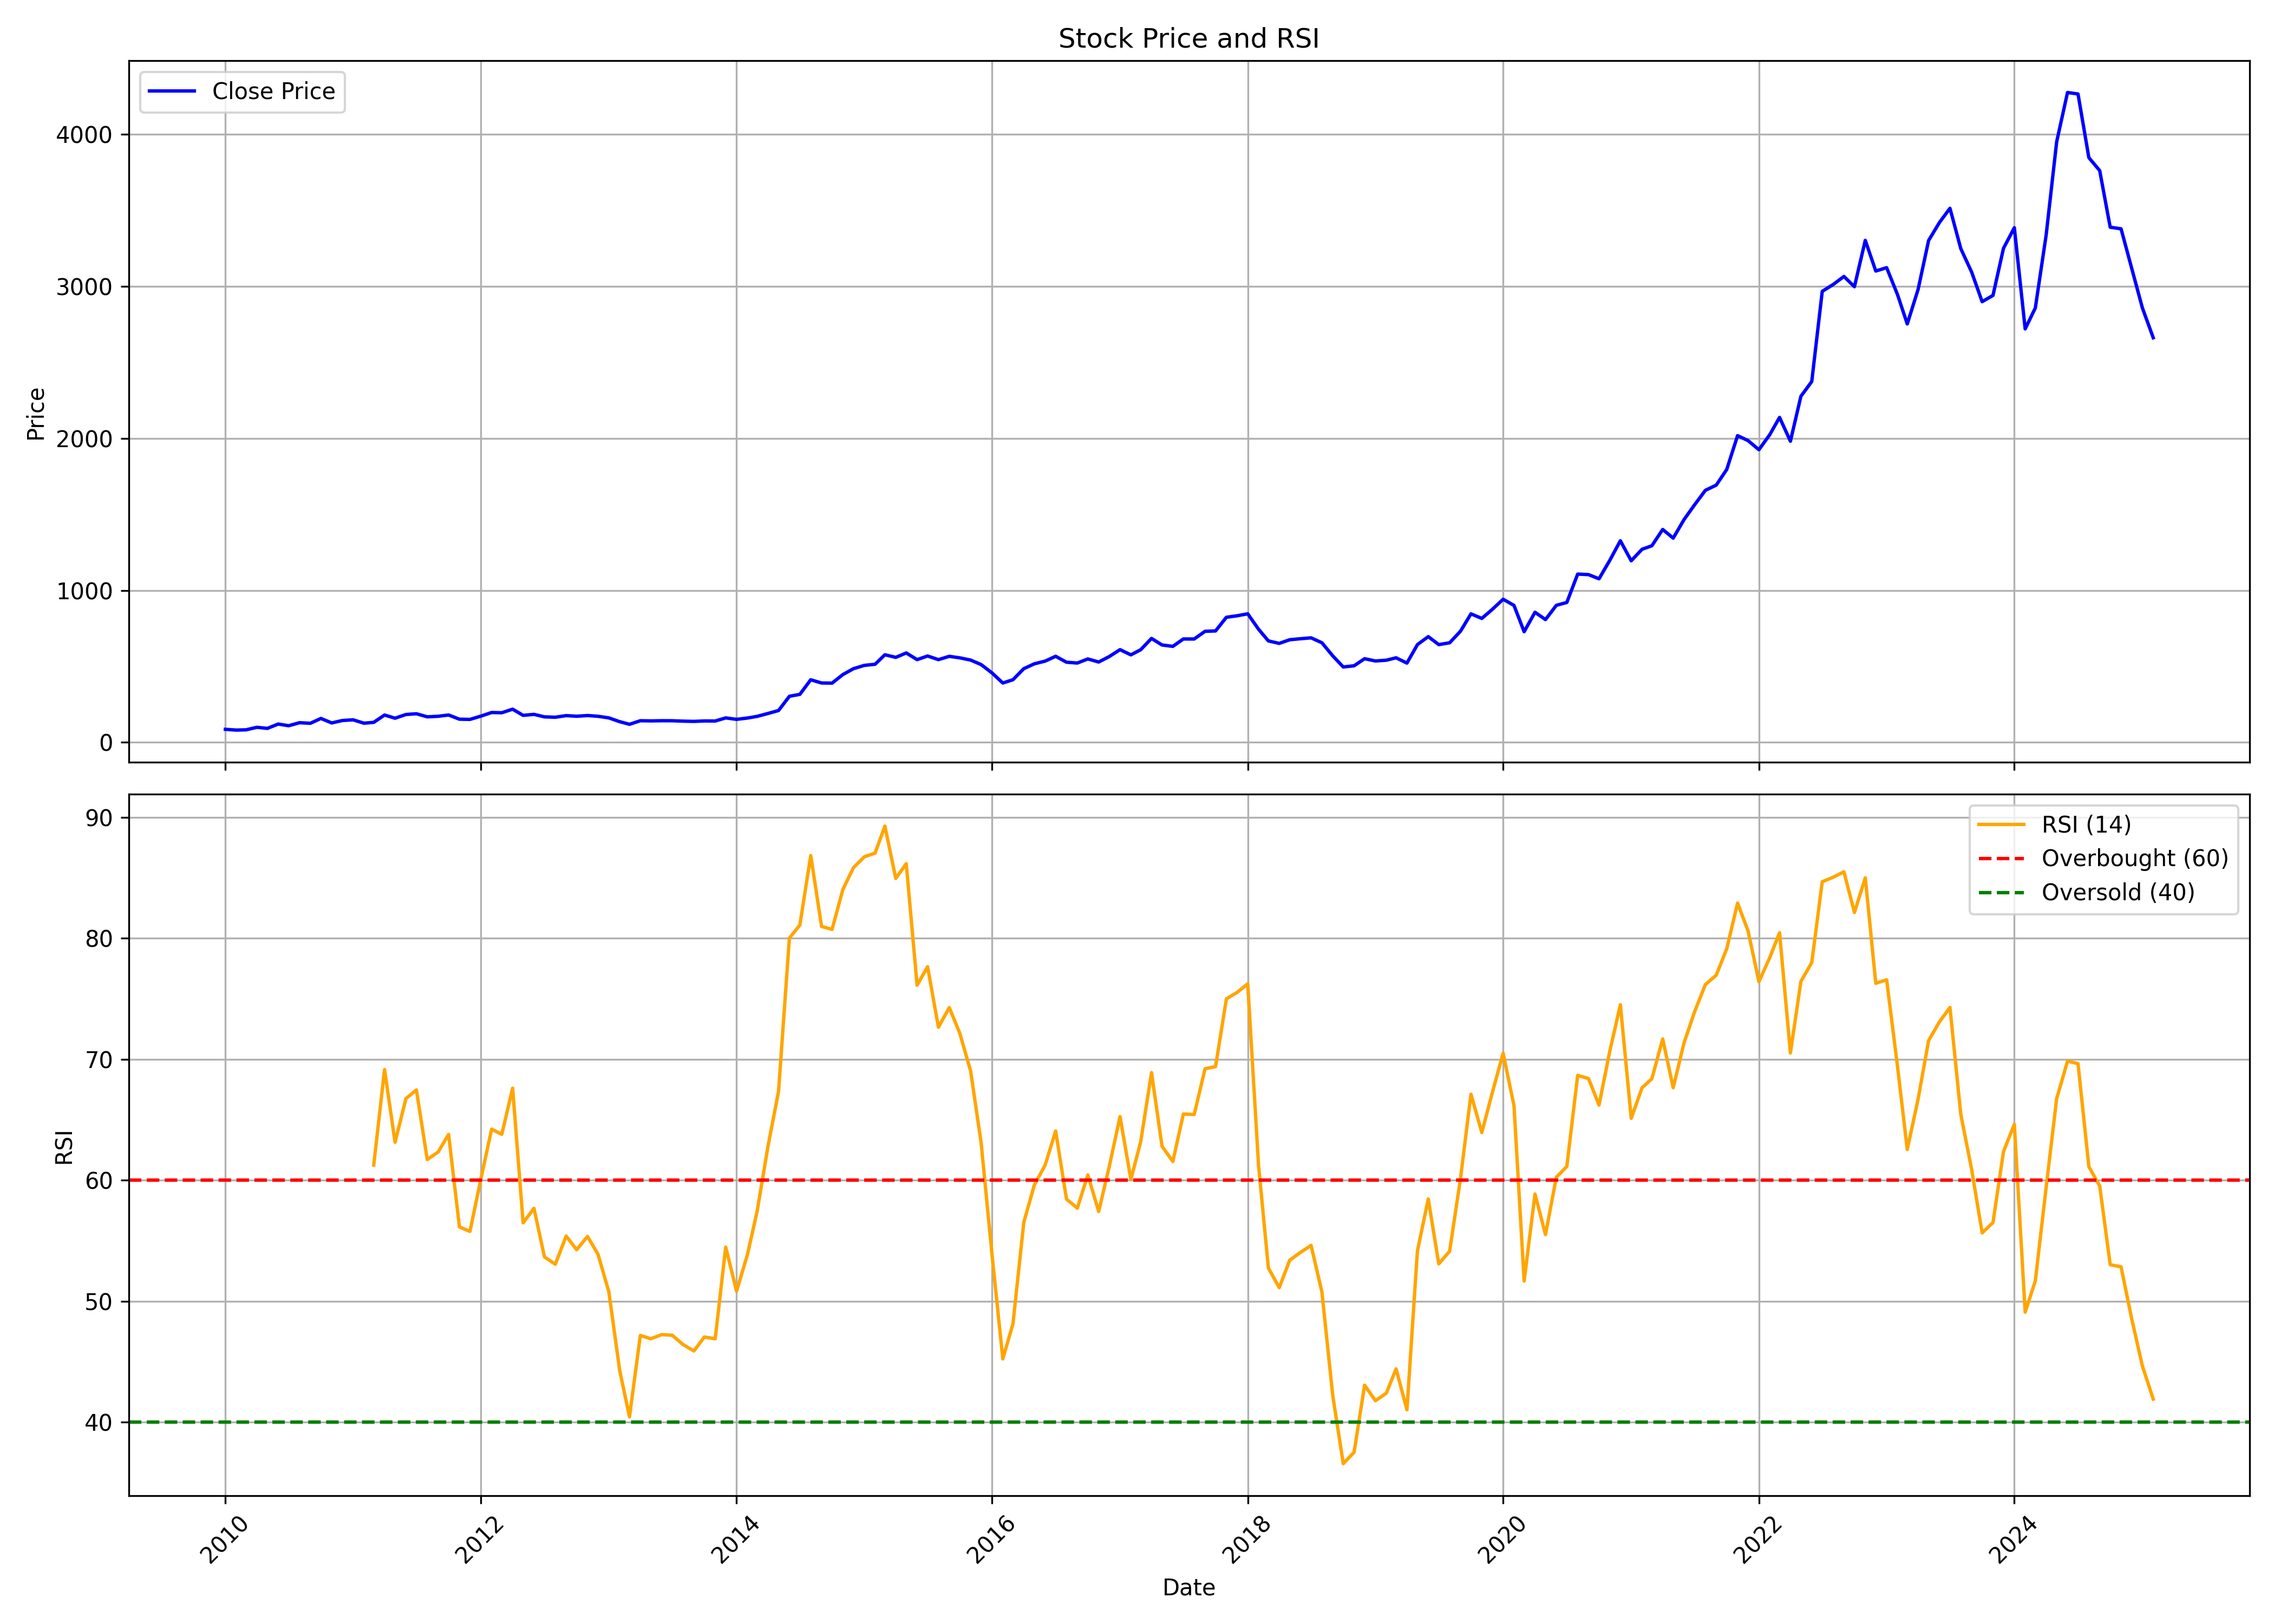

Values plotted in this chart, from the file beside it:
, date, symbol, open, high, low, close, volume, rsi
0, 2010-01-01, TIMKEN, 113.7, 122.7, 79.88, 85.99, 1685940, 
1, 2010-02-01, TIMKEN, 84.77, 97.28, 79.92, 81.02, 952819, 
2, 2010-03-01, TIMKEN, 81.02, 94.43, 80.77, 82.61, 651447, 
3, 2010-04-01, TIMKEN, 82.57, 101.7, 82.57, 99.2, 1708954, 
4, 2010-05-01, TIMKEN, 101.4, 105.1, 86.81, 92.14, 1383075, 
5, 2010-06-01, TIMKEN, 91.7, 124.1, 90.96, 120.7, 7076351, 
6, 2010-07-01, TIMKEN, 118.8, 127.6, 108.5, 109.7, 1918870, 
7, 2010-08-01, TIMKEN, 114.5, 146.6, 111.5, 129.6, 7481546, 
8, 2010-09-01, TIMKEN, 131.7, 142.7, 124.9, 125.7, 2746775, 
9, 2010-10-01, TIMKEN, 125.5, 173.5, 125.1, 157.6, 16145767, 
10, 2010-11-01, TIMKEN, 158.6, 163.5, 124.4, 128, 2383306, 
11, 2010-12-01, TIMKEN, 129.2, 146.5, 125.6, 143.8, 1796287, 
12, 2011-01-01, TIMKEN, 143.8, 175.6, 135.8, 148.6, 6295761, 
13, 2011-02-01, TIMKEN, 149, 156.1, 124.4, 126.3, 1313343, 
14, 2011-03-01, TIMKEN, 127.6, 140.8, 124.7, 131.8, 1196525, 61.25
15, 2011-04-01, TIMKEN, 132.3, 188.7, 132.3, 180.1, 15798137, 69.15
16, 2011-05-01, TIMKEN, 180.5, 182.2, 149.3, 159.1, 4647788, 63.14
17, 2011-06-01, TIMKEN, 159.6, 201.9, 155.6, 183.4, 18135680, 66.75
18, 2011-07-01, TIMKEN, 184, 212.6, 181.2, 188.5, 10878926, 67.47
19, 2011-08-01, TIMKEN, 190.2, 194.8, 158.1, 168.1, 3374789, 61.72
20, 2011-09-01, TIMKEN, 168.1, 183.4, 163, 171.7, 3162991, 62.33
21, 2011-10-01, TIMKEN, 169.2, 188.2, 167.2, 180.2, 1470330, 63.79
22, 2011-11-01, TIMKEN, 180.4, 204.9, 149.4, 152.6, 3993952, 56.15
23, 2011-12-01, TIMKEN, 169.5, 176.4, 144.3, 151.2, 929652, 55.78
24, 2012-01-01, TIMKEN, 143.5, 177.2, 143.5, 172.7, 2932868, 60.07
25, 2012-02-01, TIMKEN, 174.3, 217.7, 173.6, 196.5, 3563181, 64.22
26, 2012-03-01, TIMKEN, 196.9, 226.2, 189, 195.1, 3558906, 63.8
27, 2012-04-01, TIMKEN, 196.7, 239.6, 192.4, 218.5, 8092540, 67.61
28, 2012-05-01, TIMKEN, 219.5, 220.5, 175.6, 177.8, 3134669, 56.48
29, 2012-06-01, TIMKEN, 175.8, 197.7, 164.8, 184.3, 3577405, 57.68
30, 2012-07-01, TIMKEN, 185.3, 211.7, 164.8, 167.9, 6259326, 53.67
31, 2012-08-01, TIMKEN, 168.4, 184.1, 165, 165.5, 1873804, 53.06
32, 2012-09-01, TIMKEN, 165.7, 185.7, 164.4, 176.2, 1590287, 55.39
33, 2012-10-01, TIMKEN, 176.4, 196.4, 170.6, 172, 3201777, 54.26
34, 2012-11-01, TIMKEN, 172, 188.5, 171.3, 176.7, 1235316, 55.36
35, 2012-12-01, TIMKEN, 177.3, 179, 165.4, 171.7, 1810108, 53.89
36, 2013-01-01, TIMKEN, 172.7, 187.7, 160.3, 161.2, 1542241, 50.78
37, 2013-02-01, TIMKEN, 161, 163.4, 135.6, 136.2, 522188, 44.29
38, 2013-03-01, TIMKEN, 136.6, 138, 114.2, 119.1, 4486791, 40.46
39, 2013-04-01, TIMKEN, 120, 156.9, 119.4, 142.5, 2646199, 47.18
40, 2013-05-01, TIMKEN, 142.5, 153.2, 138.2, 141.4, 1042473, 46.91
41, 2013-06-01, TIMKEN, 140.7, 150.4, 138.2, 142.6, 1174921, 47.25
42, 2013-07-01, TIMKEN, 141.6, 150.3, 136.8, 142.4, 662883, 47.2
43, 2013-08-01, TIMKEN, 143, 150.7, 133.5, 139.8, 397720, 46.43
44, 2013-09-01, TIMKEN, 138.9, 155.8, 136.3, 138.1, 362997, 45.9
45, 2013-10-01, TIMKEN, 138.8, 148, 136.3, 141.1, 327435, 47.05
46, 2013-11-01, TIMKEN, 141.6, 161.1, 138.7, 140.7, 927179, 46.91
47, 2013-12-01, TIMKEN, 145.7, 168.6, 145.2, 161.1, 1218928, 54.48
48, 2014-01-01, TIMKEN, 161.9, 168.6, 145.2, 151.6, 1245104, 50.83
49, 2014-02-01, TIMKEN, 151.8, 166.2, 146.1, 160.2, 580524, 53.85
50, 2014-03-01, TIMKEN, 158.5, 194.9, 158.5, 171.3, 5080709, 57.46
51, 2014-04-01, TIMKEN, 171.7, 201.3, 171.6, 190.3, 2118140, 62.84
52, 2014-05-01, TIMKEN, 190.3, 223, 190.2, 209.6, 2661764, 67.34
53, 2014-06-01, TIMKEN, 209.7, 304, 208.1, 303.2, 3348508, 80.01
54, 2014-07-01, TIMKEN, 307.8, 348.1, 254, 316.1, 5116675, 81.09
55, 2014-08-01, TIMKEN, 311.1, 452.7, 279.3, 412, 11074897, 86.83
56, 2014-09-01, TIMKEN, 415.2, 421.6, 348.1, 390.8, 5595817, 80.97
57, 2014-10-01, TIMKEN, 389.1, 406.7, 356.1, 389.9, 2294956, 80.73
58, 2014-11-01, TIMKEN, 391.7, 475.6, 381.2, 446.4, 8714667, 84.04
59, 2014-12-01, TIMKEN, 451.4, 500.6, 422.6, 484.7, 4351750, 85.82
... 122 more rows
